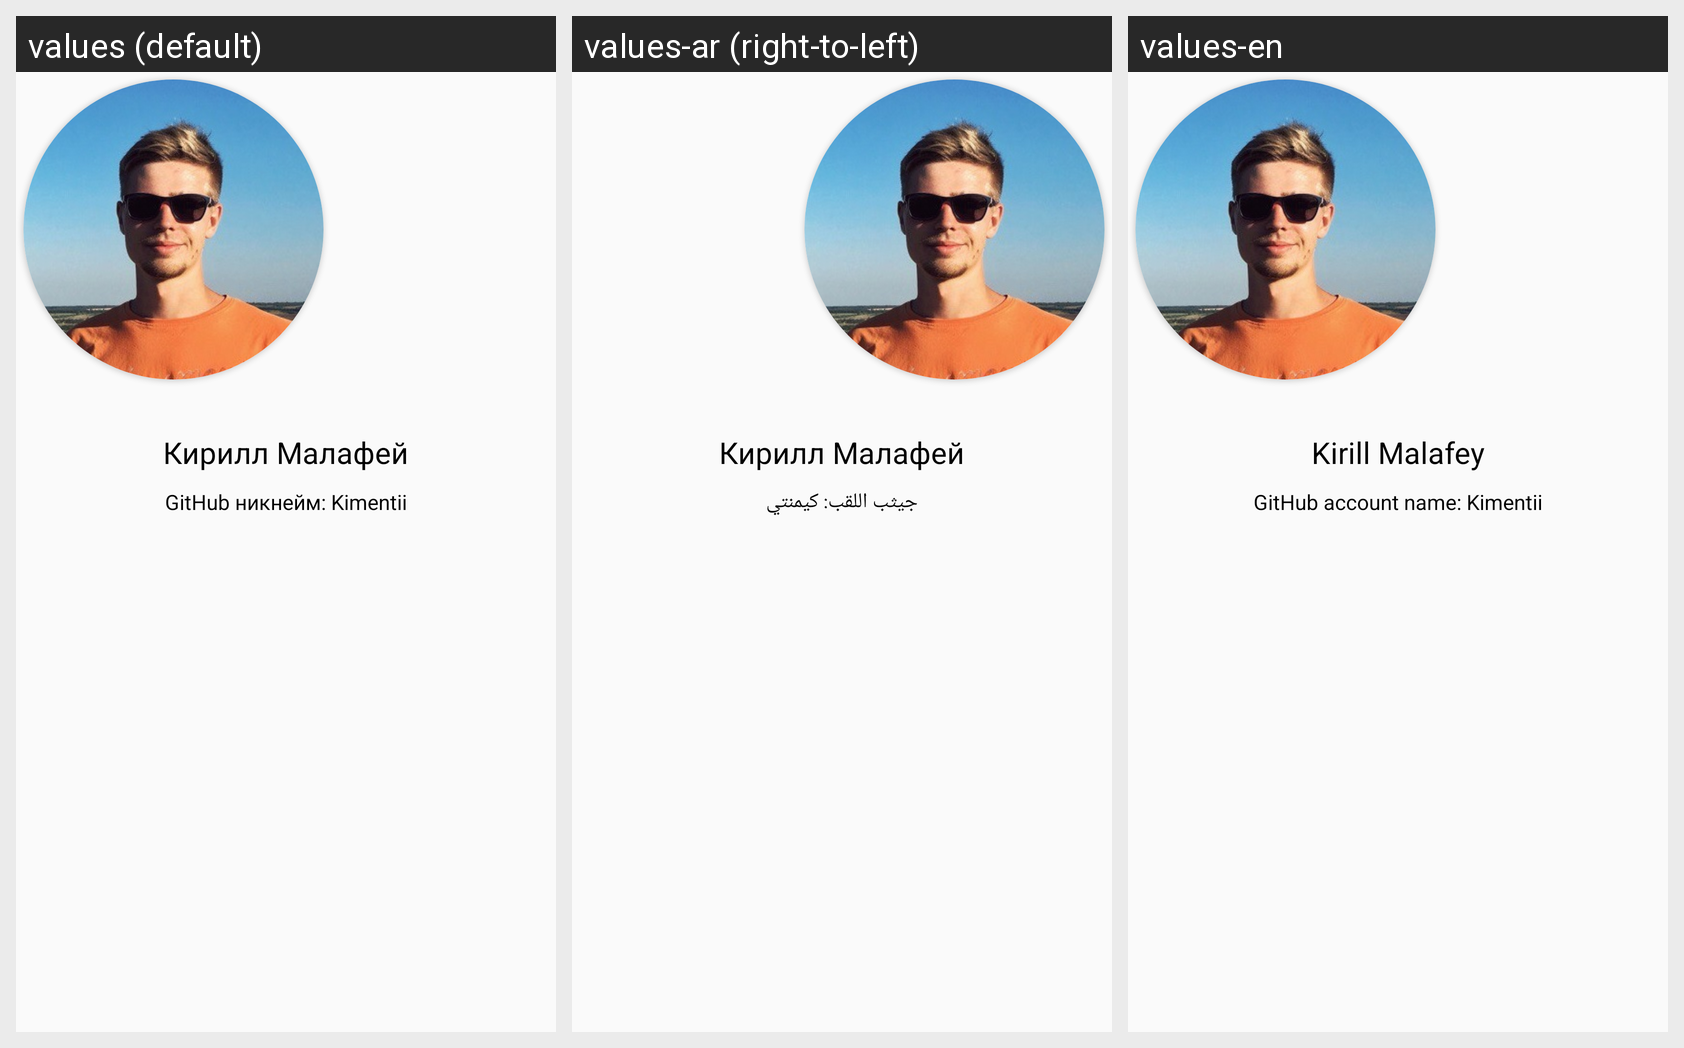

Translations of the strings shown on this Android screen, per locale in the grid:
Android screen res/layout/fragment_profile.xml rendered under 3 locales, left to right: values (default), values-ar (right-to-left), values-en. Device: Nexus 5 (rendered at 1080×1920; each locale shown at half size, 540×960, under a caption strip naming it); theme AppThemeLight.
Strings drawn on this screen, with the default value and each locale's value (text and hints the layout hard-codes, and strings that could not be matched under every locale, appear in the picture but are not listed):

name_and_surname
  values: Кирилл Малафей
  values-ar: Кирилл Малафей
  values-en: Kirill Malafey

github_account_name
  values: GitHub никнейм: Kimentii
  values-ar: جيثب اللقب: كيمنتي
  values-en: GitHub account name: Kimentii
